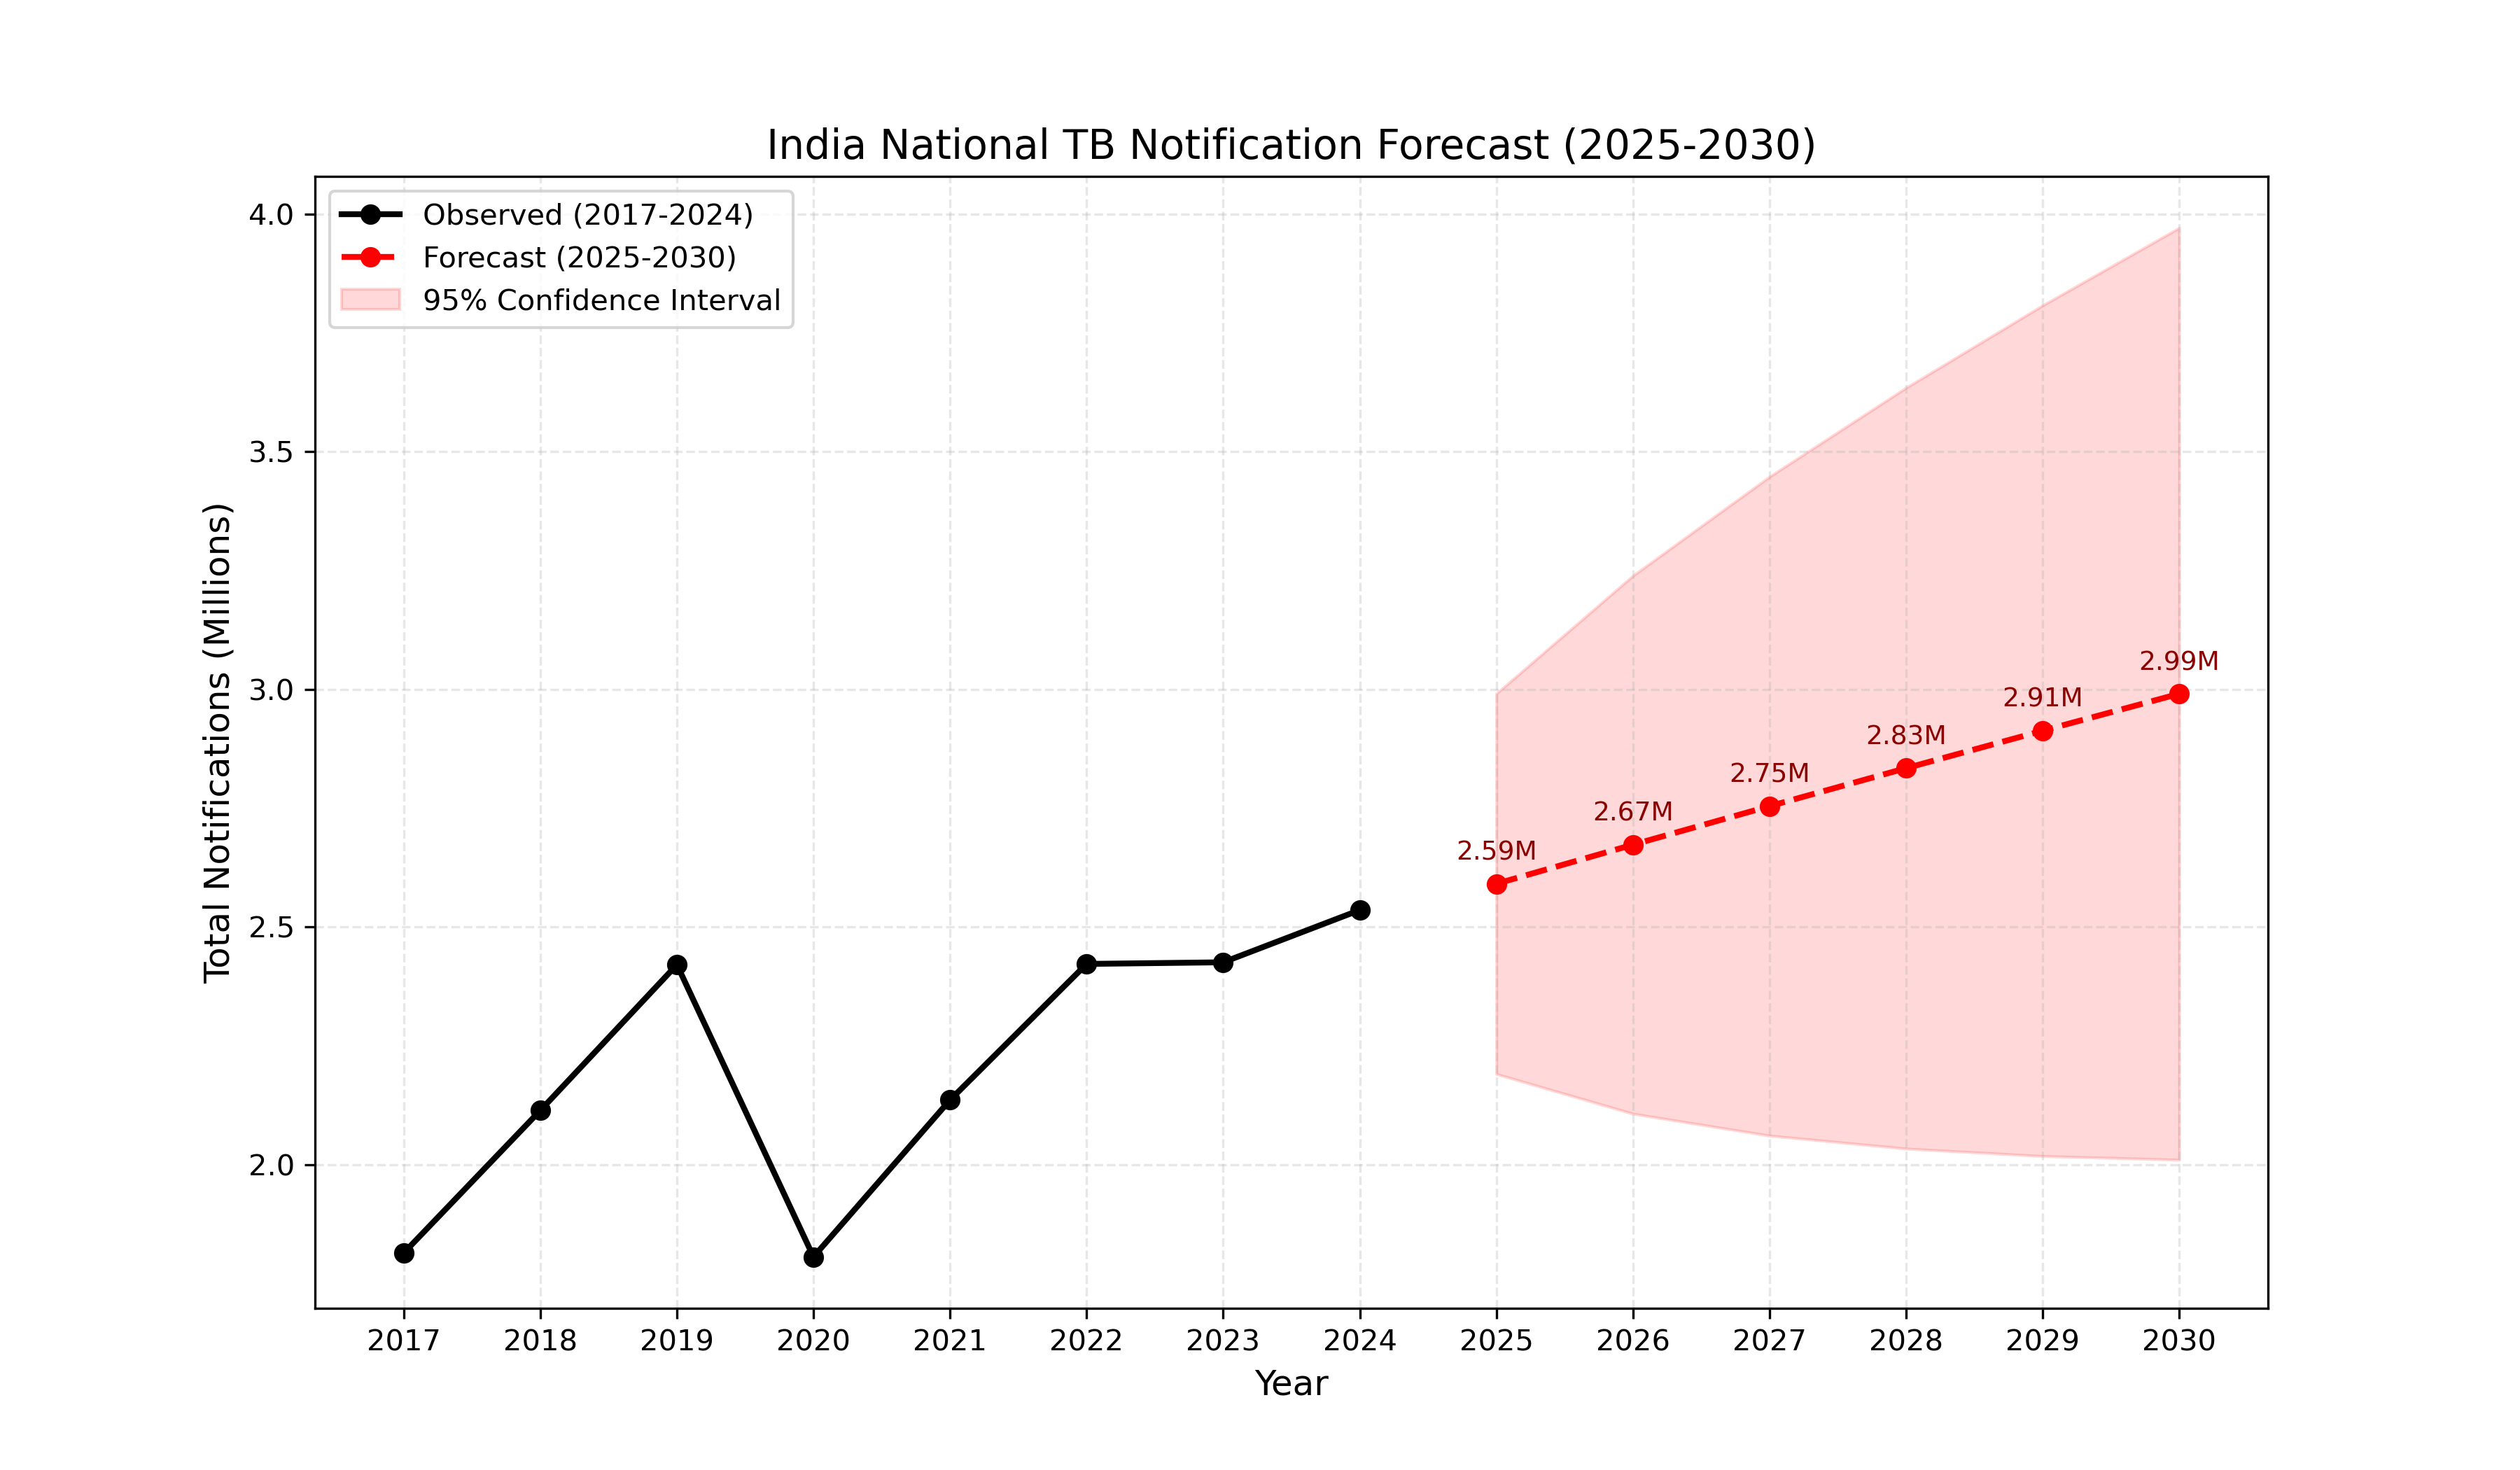

Values plotted in this chart, from the file beside it:
Year, Predicted_Cases, Lower_CI, Upper_CI
2025, 2590776, 2190463, 2991089
2026, 2673009, 2106880, 3239137
2027, 2754090, 2060728, 3447453
2028, 2834037, 2033411, 3634663
2029, 2912865, 2017738, 3807993
2030, 2990590, 2010027, 3971153
